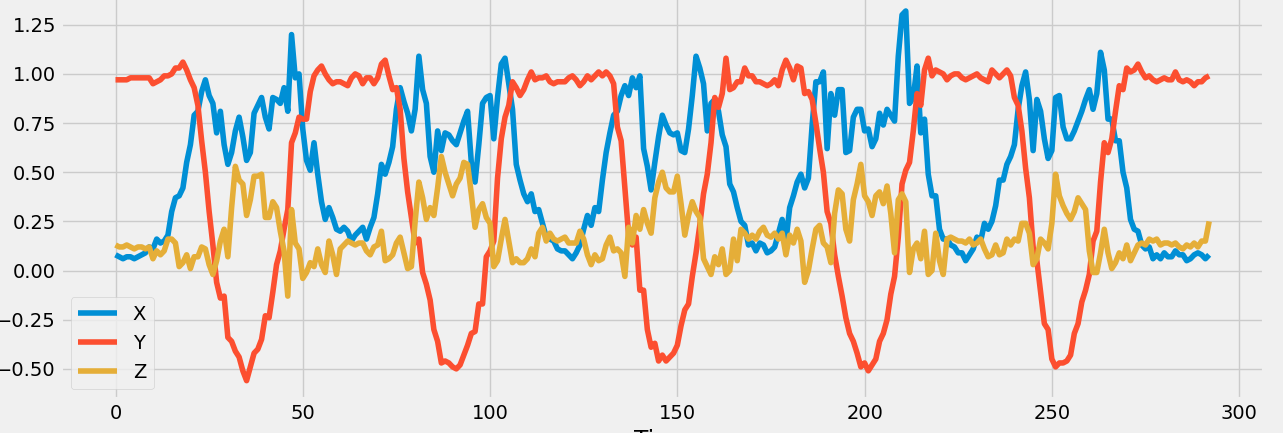

Values plotted in this chart, from the file beside it:
x, y, z
0.06, 0.97, 0.12
0.08, 0.97, 0.13
0.05, 0.98, 0.13
0.07, 0.98, 0.11
0.08, 0.97, 0.13
0.07, 0.97, 0.12
0.06, 0.97, 0.12
0.07, 0.97, 0.13
0.07, 0.98, 0.12
0.06, 0.98, 0.11
0.07, 0.98, 0.12
0.08, 0.98, 0.12
0.09, 0.98, 0.11
0.12, 0.98, 0.12
0.11, 0.95, 0.06
0.16, 0.96, 0.1
0.14, 0.97, 0.08
0.15, 0.99, 0.1
0.18, 0.99, 0.16
0.3, 1.0, 0.16
0.37, 1.03, 0.14
0.38, 1.03, 0.02
0.42, 1.06, 0.04
0.55, 1.02, 0.08
0.64, 0.97, 0.01
0.79, 0.93, 0.07
0.81, 0.84, 0.07
0.91, 0.66, 0.12
0.97, 0.5, 0.11
0.89, 0.3, 0.03
0.85, 0.13, -0.02
0.7, -0.06, 0.05
0.81, -0.14, 0.15
0.64, -0.13, 0.21
0.54, -0.34, 0.07
0.6, -0.36, 0.32
0.71, -0.41, 0.53
0.78, -0.44, 0.46
0.68, -0.51, 0.44
0.56, -0.56, 0.28
0.6, -0.49, 0.36
0.8, -0.42, 0.48
0.84, -0.4, 0.48
0.88, -0.35, 0.49
0.78, -0.23, 0.27
0.72, -0.24, 0.27
0.88, -0.11, 0.35
0.87, 0.03, 0.32
0.85, 0.1, 0.2
0.93, 0.21, 0.1
0.81, 0.31, -0.13
1.2, 0.65, 0.31
0.98, 0.7, 0.14
1.0, 0.78, 0.11
0.72, 0.77, -0.04
0.56, 0.77, -0.01
0.51, 0.91, 0.04
0.65, 0.99, 0.02
0.49, 1.02, 0.11
0.35, 1.04, 0.03
... 238 more rows
